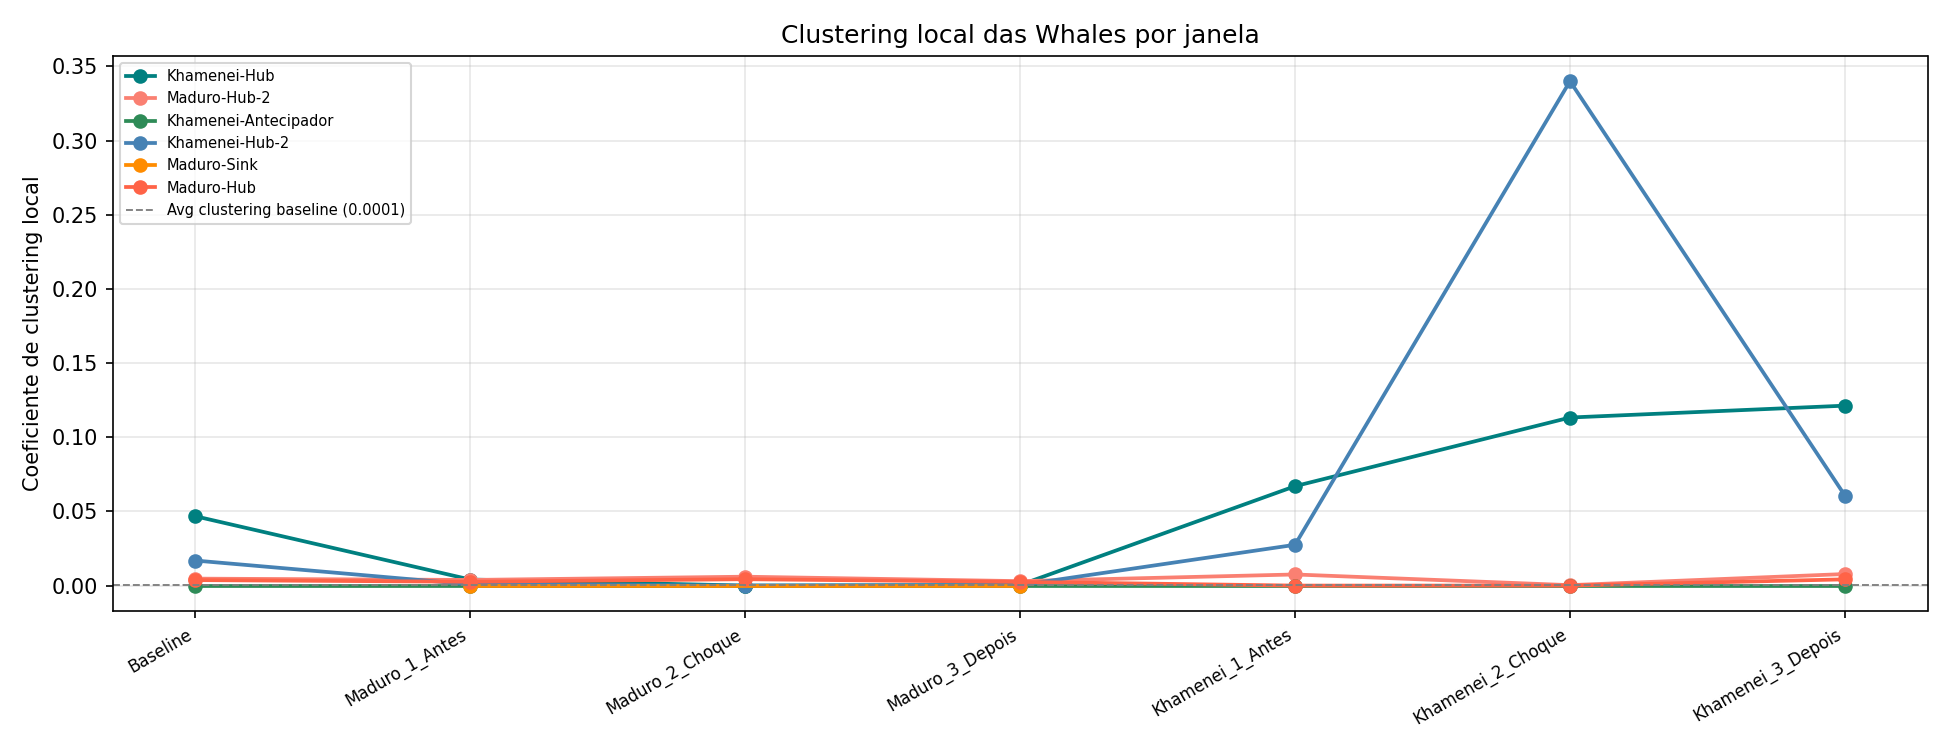

The data file committed next to this chart (first rows):
Janela, descricao, address, clustering, percentil_clustering, triangulos, degree, vol_total
Baseline, Maduro-Hub, 0xeae7380dd4cef6fbd1144f49e4d1e6964258a4…, 0.0037, 0.8046, 3, 8, 1009110697359
Baseline, Maduro-Hub-2, 0xfbd4cdb413e45a52e2c8312f670e9ce67e794c…, 0.0047, 0.805, 5, 10, 441590631429
Baseline, Khamenei-Antecipador, 0xb334a61a6209f14b5fa5f1684a4ed7621f66e1…, 0.0, 0.798, 0, 85, 806821607501
Baseline, Khamenei-Hub, 0xeb9ca8fdfac0652a97c0e1a48c1178d32d3a6b…, 0.0468, 0.8185, 1, 2, 118663903010
Baseline, Khamenei-Hub-2, 0x9b0c45d46d386cedd98873168c36efd0dcba8d…, 0.0169, 0.8126, 3, 4, 246741537754
Maduro_1_Antes, Maduro-Hub, 0xeae7380dd4cef6fbd1144f49e4d1e6964258a4…, 0.0026, 0.8555, 8, 21, 7077653404384
Maduro_1_Antes, Maduro-Sink, 0xf977814e90da44bfa03b6295a0616a897441ac…, 0.0, 0.8508, 0, 1, 1968656949118
Maduro_1_Antes, Maduro-Hub-2, 0xfbd4cdb413e45a52e2c8312f670e9ce67e794c…, 0.0038, 0.8571, 6, 11, 2020094846392
Maduro_1_Antes, Khamenei-Antecipador, 0xb334a61a6209f14b5fa5f1684a4ed7621f66e1…, 0.0, 0.8508, 0, 87, 1450369494779
Maduro_1_Antes, Khamenei-Hub, 0xeb9ca8fdfac0652a97c0e1a48c1178d32d3a6b…, 0.0041, 0.8575, 3, 5, 294153168903
Maduro_1_Antes, Khamenei-Hub-2, 0x9b0c45d46d386cedd98873168c36efd0dcba8d…, 0.0008, 0.8532, 5, 11, 343986901257
Maduro_2_Choque, Maduro-Hub, 0xeae7380dd4cef6fbd1144f49e4d1e6964258a4…, 0.0043, 0.873, 1, 14, 2348968070338
Maduro_2_Choque, Maduro-Hub-2, 0xfbd4cdb413e45a52e2c8312f670e9ce67e794c…, 0.006, 0.8741, 3, 11, 726441010579
Maduro_2_Choque, Khamenei-Antecipador, 0xb334a61a6209f14b5fa5f1684a4ed7621f66e1…, 0.0, 0.8688, 0, 73, 504688635938
Maduro_2_Choque, Khamenei-Hub, 0xeb9ca8fdfac0652a97c0e1a48c1178d32d3a6b…, 0.0, 0.8688, 0, 4, 14749825422
Maduro_2_Choque, Khamenei-Hub-2, 0x9b0c45d46d386cedd98873168c36efd0dcba8d…, 0.0, 0.8688, 0, 3, 7374912711
Maduro_3_Depois, Maduro-Hub, 0xeae7380dd4cef6fbd1144f49e4d1e6964258a4…, 0.0025, 0.8529, 4, 22, 7441273437158
Maduro_3_Depois, Maduro-Sink, 0xf977814e90da44bfa03b6295a0616a897441ac…, 0.0, 0.8483, 0, 1, 2395656830614
Maduro_3_Depois, Maduro-Hub-2, 0xfbd4cdb413e45a52e2c8312f670e9ce67e794c…, 0.003, 0.8532, 5, 13, 1813009652850
Maduro_3_Depois, Khamenei-Antecipador, 0xb334a61a6209f14b5fa5f1684a4ed7621f66e1…, 0.0, 0.8483, 0, 84, 656556346067
Maduro_3_Depois, Khamenei-Hub, 0xeb9ca8fdfac0652a97c0e1a48c1178d32d3a6b…, 0.0004, 0.8499, 5, 7, 48232179155
Maduro_3_Depois, Khamenei-Hub-2, 0x9b0c45d46d386cedd98873168c36efd0dcba8d…, 0.0003, 0.8499, 6, 10, 122742157849
Khamenei_1_Antes, Maduro-Hub, 0xeae7380dd4cef6fbd1144f49e4d1e6964258a4…, 0.0, 0.8358, 0, 3, 140782342148
Khamenei_1_Antes, Maduro-Hub-2, 0xfbd4cdb413e45a52e2c8312f670e9ce67e794c…, 0.0075, 0.8456, 3, 9, 769057374621
Khamenei_1_Antes, Khamenei-Antecipador, 0xb334a61a6209f14b5fa5f1684a4ed7621f66e1…, 0.0, 0.8358, 0, 72, 2372803868163
Khamenei_1_Antes, Khamenei-Hub, 0xeb9ca8fdfac0652a97c0e1a48c1178d32d3a6b…, 0.067, 0.869, 1, 3, 529932216609
Khamenei_1_Antes, Khamenei-Hub-2, 0x9b0c45d46d386cedd98873168c36efd0dcba8d…, 0.0275, 0.8553, 3, 5, 672394614659
Khamenei_2_Choque, Maduro-Hub, 0xeae7380dd4cef6fbd1144f49e4d1e6964258a4…, 0.0, 0.8706, 0, 2, 12222695130
Khamenei_2_Choque, Maduro-Hub-2, 0xfbd4cdb413e45a52e2c8312f670e9ce67e794c…, 0.0003, 0.874, 1, 6, 127633444867
Khamenei_2_Choque, Khamenei-Antecipador, 0xb334a61a6209f14b5fa5f1684a4ed7621f66e1…, 0.0, 0.8706, 0, 40, 349423952117
Khamenei_2_Choque, Khamenei-Hub, 0xeb9ca8fdfac0652a97c0e1a48c1178d32d3a6b…, 0.1133, 0.9224, 1, 3, 200645235016
Khamenei_2_Choque, Khamenei-Hub-2, 0x9b0c45d46d386cedd98873168c36efd0dcba8d…, 0.34, 0.9595, 1, 2, 198000487191
Khamenei_3_Depois, Maduro-Hub, 0xeae7380dd4cef6fbd1144f49e4d1e6964258a4…, 0.0042, 0.8179, 2, 6, 321439492198
Khamenei_3_Depois, Maduro-Hub-2, 0xfbd4cdb413e45a52e2c8312f670e9ce67e794c…, 0.0078, 0.8212, 5, 9, 558844519954
Khamenei_3_Depois, Khamenei-Antecipador, 0xb334a61a6209f14b5fa5f1684a4ed7621f66e1…, 0.0, 0.8087, 0, 72, 1186712053260
Khamenei_3_Depois, Khamenei-Hub, 0xeb9ca8fdfac0652a97c0e1a48c1178d32d3a6b…, 0.1213, 0.8603, 1, 3, 714999966092
Khamenei_3_Depois, Khamenei-Hub-2, 0x9b0c45d46d386cedd98873168c36efd0dcba8d…, 0.0606, 0.8418, 1, 4, 1111380488418
